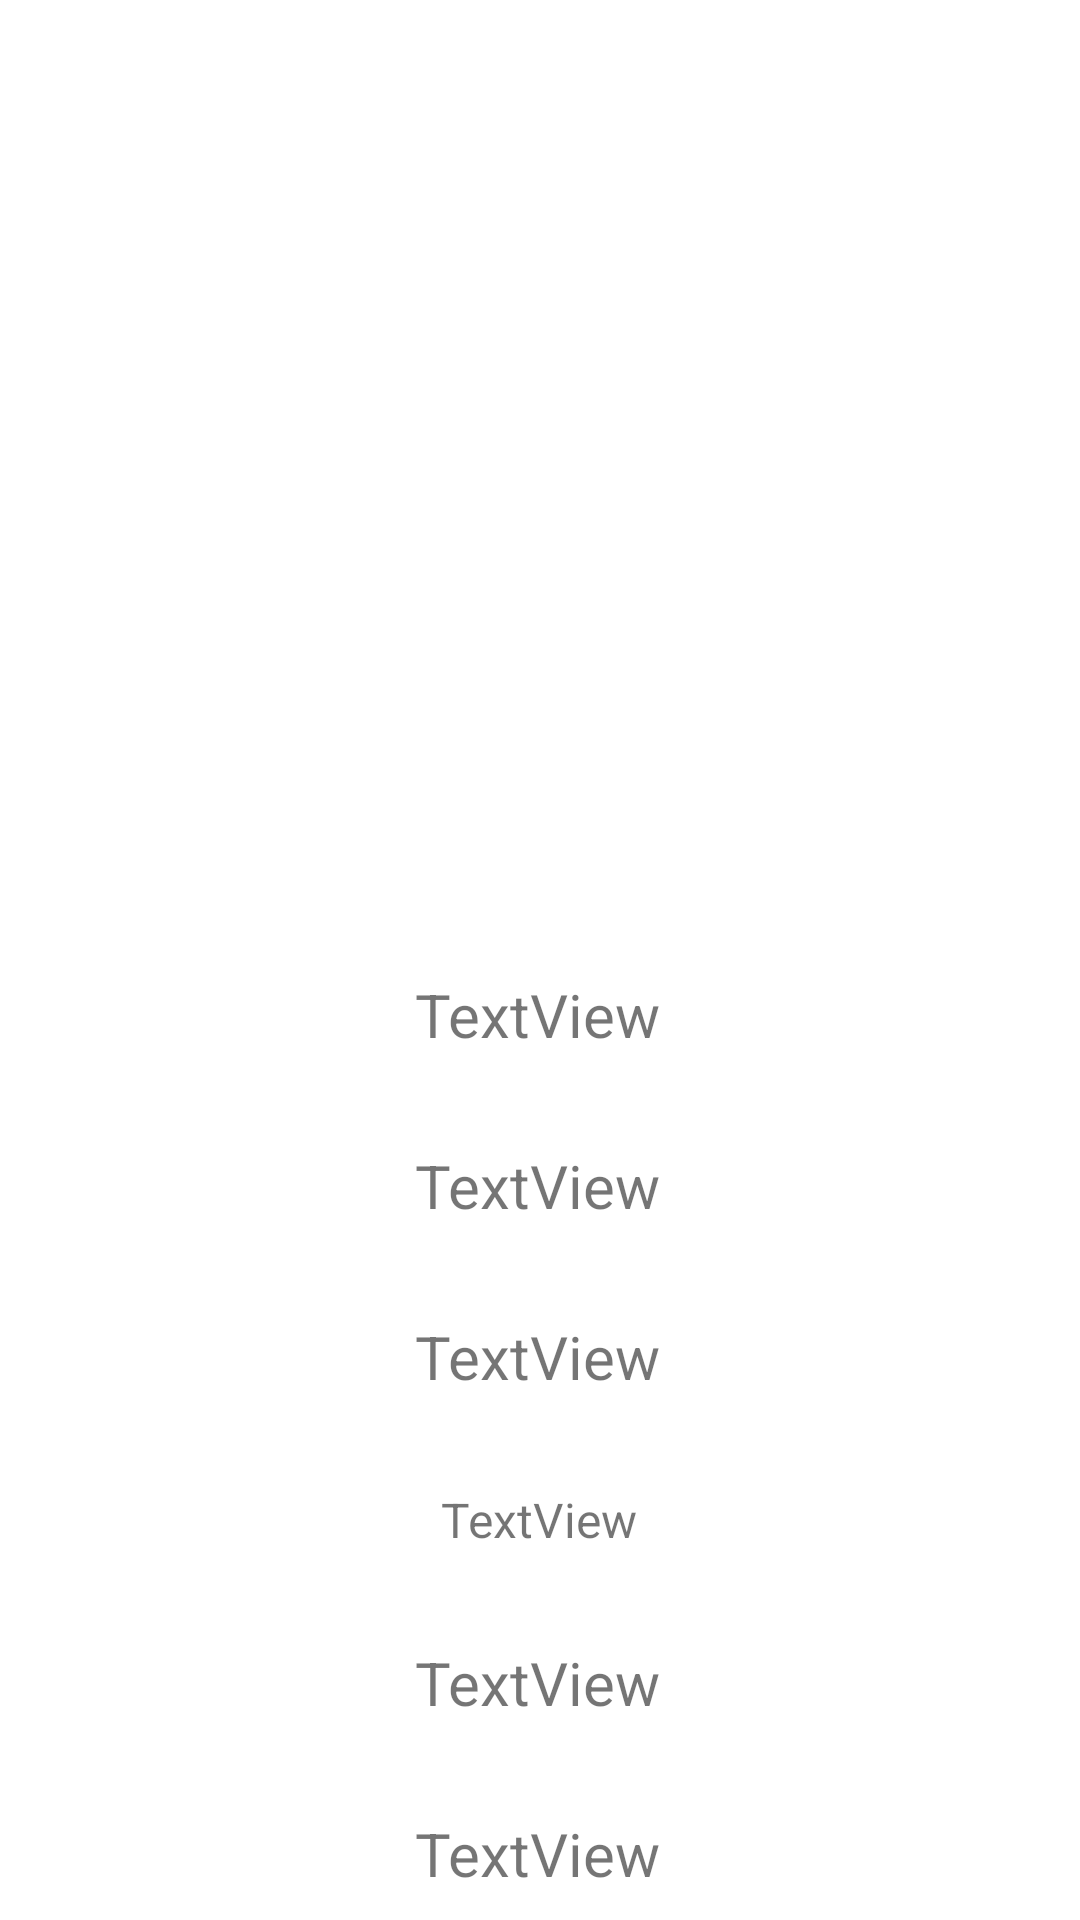

The Android layout XML behind this screen, and the referenced resources:
<!-- AndroidManifest.xml: application theme Theme.PAWSOME -->
<!-- res/layout/activity_more_info.xml -->
<?xml version="1.0" encoding="utf-8"?>
<androidx.constraintlayout.widget.ConstraintLayout xmlns:android="http://schemas.android.com/apk/res/android"
    xmlns:app="http://schemas.android.com/apk/res-auto"
    xmlns:tools="http://schemas.android.com/tools"
    android:layout_width="match_parent"
    android:layout_height="match_parent"
    tools:context=".MoreInfo">

    <ImageView
        android:id="@+id/iv_dog"
        android:layout_width="250dp"
        android:layout_height="250dp"
        app:layout_constraintBottom_toBottomOf="parent"
        app:layout_constraintEnd_toEndOf="parent"
        app:layout_constraintHorizontal_bias="0.498"
        app:layout_constraintStart_toStartOf="parent"
        app:layout_constraintTop_toTopOf="parent"
        app:layout_constraintVertical_bias="0.089"
        tools:srcCompat="@tools:sample/avatars" />

    <TextView
        android:id="@+id/tv_nameDog"
        android:layout_width="wrap_content"
        android:layout_height="wrap_content"
        android:layout_marginTop="40dp"
        android:text="TextView"
        android:textSize="20sp"
        app:layout_constraintEnd_toEndOf="parent"
        app:layout_constraintHorizontal_bias="0.498"
        app:layout_constraintStart_toStartOf="parent"
        app:layout_constraintTop_toBottomOf="@+id/iv_dog" />

    <TextView
        android:id="@+id/tv_origin"
        android:layout_width="wrap_content"
        android:layout_height="wrap_content"
        android:layout_marginTop="30dp"
        android:text="TextView"
        android:textSize="20dp"
        app:layout_constraintEnd_toEndOf="parent"
        app:layout_constraintHorizontal_bias="0.498"
        app:layout_constraintStart_toStartOf="parent"
        app:layout_constraintTop_toBottomOf="@+id/tv_nameDog" />

    <TextView
        android:id="@+id/tv_lifespan"
        android:layout_width="wrap_content"
        android:layout_height="wrap_content"
        android:layout_marginTop="30dp"
        android:text="TextView"
        android:textSize="20dp"
        app:layout_constraintEnd_toEndOf="parent"
        app:layout_constraintHorizontal_bias="0.498"
        app:layout_constraintStart_toStartOf="parent"
        app:layout_constraintTop_toBottomOf="@+id/tv_origin" />

    <TextView
        android:id="@+id/tv_temperament"
        android:layout_width="wrap_content"
        android:layout_height="wrap_content"
        android:layout_marginTop="30dp"
        android:gravity="center"
        android:text="TextView"
        android:textSize="16dp"
        app:layout_constraintEnd_toEndOf="parent"
        app:layout_constraintHorizontal_bias="0.498"
        app:layout_constraintStart_toStartOf="parent"
        app:layout_constraintTop_toBottomOf="@+id/tv_lifespan" />

    <TextView
        android:id="@+id/tv_height"
        android:layout_width="wrap_content"
        android:layout_height="wrap_content"
        android:layout_marginTop="30dp"
        android:text="TextView"
        android:textSize="20dp"
        app:layout_constraintEnd_toEndOf="parent"
        app:layout_constraintHorizontal_bias="0.498"
        app:layout_constraintStart_toStartOf="parent"
        app:layout_constraintTop_toBottomOf="@+id/tv_temperament" />

    <TextView
        android:id="@+id/tv_weight"
        android:layout_width="wrap_content"
        android:layout_height="wrap_content"
        android:layout_marginTop="30dp"
        android:text="TextView"
        android:textSize="20dp"
        app:layout_constraintEnd_toEndOf="parent"
        app:layout_constraintHorizontal_bias="0.498"
        app:layout_constraintStart_toStartOf="parent"
        app:layout_constraintTop_toBottomOf="@+id/tv_height" />

</androidx.constraintlayout.widget.ConstraintLayout>
<!-- resources referenced by this layout -->
<resources>
  <style name="Theme.PAWSOME" parent="Theme.MaterialComponents.DayNight.DarkActionBar">
          
          <item name="colorPrimary">@color/purple_500</item>
          <item name="colorPrimaryVariant">@color/purple_700</item>
          <item name="colorOnPrimary">@color/white</item>
          
          <item name="colorSecondary">@color/teal_200</item>
          <item name="colorSecondaryVariant">@color/teal_700</item>
          <item name="colorOnSecondary">@color/black</item>
          
          <item name="android:statusBarColor" tools:targetApi="l">?attr/colorPrimaryVariant</item>
          
      </style>
  <!-- not gathered from this repository: default colours our renderer supplied (Android Studio template values) -->
  <color name="purple_500">#FF6200EE</color>
  <color name="purple_700">#FF3700B3</color>
  <color name="teal_200">#FF03DAC5</color>
  <color name="teal_700">#FF018786</color>
  <color name="black">#FF000000</color>
  <color name="white">#FFFFFFFF</color>
</resources>
